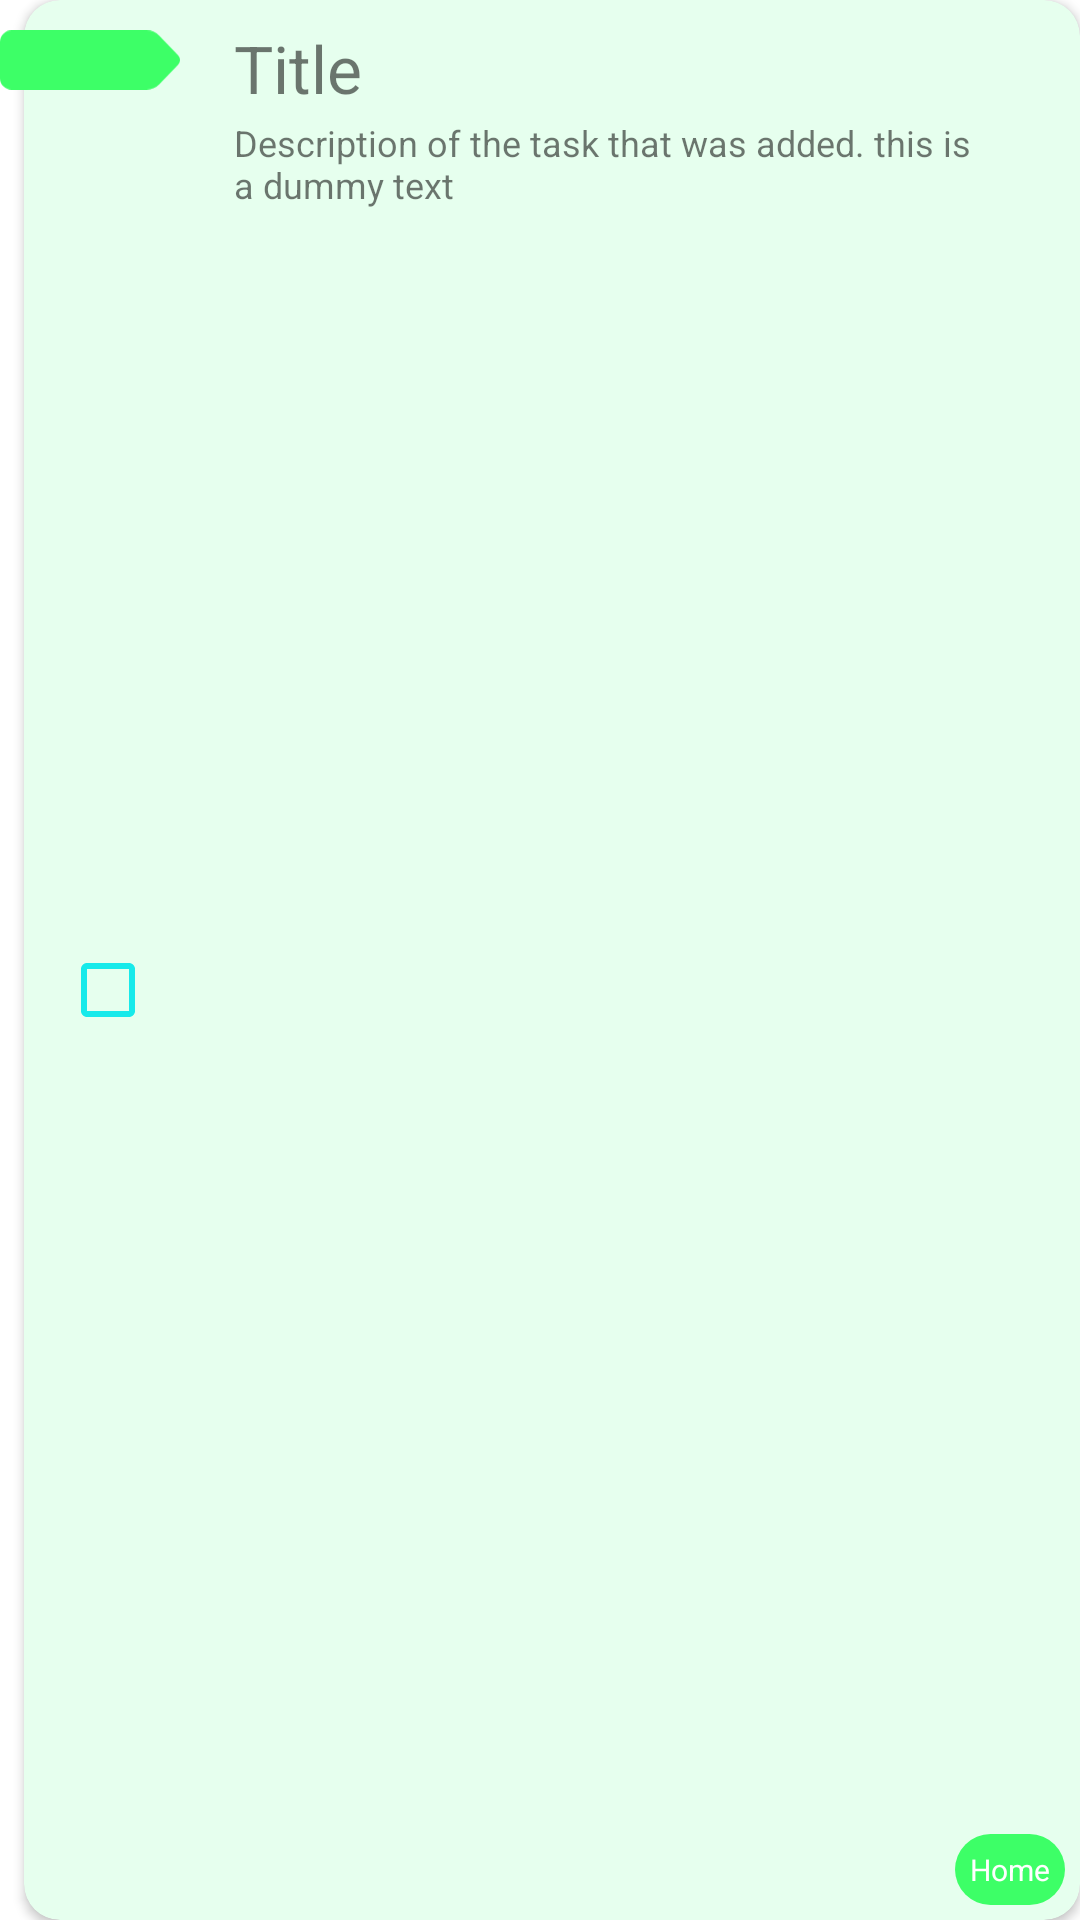

Produce the Android XML layout that renders to this screen, including the resource entries it uses.
<!-- AndroidManifest.xml: application theme Theme.MaroonMumbai -->
<!-- res/layout/model_todo_item.xml -->
<?xml version="1.0" encoding="utf-8"?>
<androidx.constraintlayout.widget.ConstraintLayout
    xmlns:android="http://schemas.android.com/apk/res/android"
    xmlns:app="http://schemas.android.com/apk/res-auto"
    android:layout_width="match_parent"
    android:layout_height="80dp"
    android:layout_marginStart="4dp"
    android:layout_marginEnd="4dp"
    android:layout_marginBottom="5dp"
    android:elevation="12dp">

    <androidx.cardview.widget.CardView
        android:layout_width="match_parent"
        android:layout_height="match_parent"
        android:layout_marginStart="8dp"
        app:cardCornerRadius="12dp"
        android:id="@+id/cvTodo"
        app:layout_constraintBottom_toBottomOf="parent"
        app:layout_constraintEnd_toEndOf="parent"
        app:layout_constraintStart_toStartOf="parent"
        app:layout_constraintTop_toTopOf="parent"
        app:cardBackgroundColor="@color/default_card_bg">

        <androidx.constraintlayout.widget.ConstraintLayout
            android:layout_width="match_parent"
            android:layout_height="match_parent">

            <TextView
                android:id="@+id/tvTitle"
                android:layout_width="wrap_content"
                android:layout_height="wrap_content"
                android:layout_marginStart="70dp"
                android:layout_marginTop="8dp"
                android:text="Title"
                android:textSize="22sp"
                app:layout_constraintBottom_toTopOf="@+id/tvDescription"
                app:layout_constraintStart_toStartOf="parent"
                app:layout_constraintTop_toTopOf="parent" />

            <TextView
                android:id="@+id/tvDescription"
                android:layout_width="250dp"
                android:layout_height="wrap_content"
                android:layout_marginTop="2dp"
                android:text="Description of the task that was added. this is a dummy text"
                android:textSize="12sp"
                app:layout_constraintStart_toStartOf="@+id/tvTitle"
                app:layout_constraintTop_toBottomOf="@+id/tvTitle" />

            <TextView
                android:id="@+id/tvCategory"
                android:layout_width="wrap_content"
                android:layout_height="wrap_content"
                android:layout_marginEnd="5dp"
                android:layout_marginBottom="5dp"
                android:background="@drawable/bg_rounded_all_corner_default_chip"
                android:text="Home"
                android:textColor="@color/white"
                android:textSize="10dp"
                app:layout_constraintBottom_toBottomOf="parent"
                app:layout_constraintEnd_toEndOf="parent" />

        </androidx.constraintlayout.widget.ConstraintLayout>

    </androidx.cardview.widget.CardView>

    <ImageView
        android:id="@+id/ivLabel"
        android:layout_width="60dp"
        android:layout_height="20dp"
        android:layout_marginTop="10dp"
        android:elevation="15dp"
        android:src="@drawable/ic_label_default"
        app:layout_constraintStart_toStartOf="parent"
        app:layout_constraintTop_toTopOf="parent" />

    <CheckBox
        android:id="@+id/cbToDo"
        android:layout_width="wrap_content"
        android:layout_height="wrap_content"
        android:layout_marginStart="20dp"
        android:layout_marginTop="20dp"
        android:buttonTint="@color/bright_blue"
        android:elevation="15dp"
        app:layout_constraintBottom_toBottomOf="parent"
        app:layout_constraintStart_toStartOf="parent"
        app:layout_constraintTop_toTopOf="parent" />


</androidx.constraintlayout.widget.ConstraintLayout>
<!-- resources referenced by this layout -->
<resources>
  <color name="bright_blue">#17EAEA</color>
  <color name="default_card_bg">#FFE6FFEE</color>
  <color name="white">#FFFFFFFF</color>
  <!-- drawable bg_rounded_all_corner_default_chip (drawable) -->
  <?xml version="1.0" encoding="UTF-8"?>
  <shape xmlns:android="http://schemas.android.com/apk/res/android">
      <solid android:color="#3DFF67" />
      <corners
          android:radius="30dp"/>
      <padding
          android:left="5dp"
          android:top="5dp"
          android:right="5dp"
          android:bottom="5dp" />
  </shape>
  <!-- drawable ic_label_default (drawable) -->
  <vector xmlns:android="http://schemas.android.com/apk/res/android"
      android:width="241.94dp"
      android:height="80dp"
      android:viewportWidth="241.94"
      android:viewportHeight="80">
    <path
        android:pathData="M239.34,46.47 L214.22,72.6a24,24 0,0 1,-17.3 7.37L15.65,79.97a15.65,15.65 0,0 1,-15.65 -15.65L0,15.66A15.66,15.66 0,0 1,15.65 0L196.92,0a24,24 0,0 1,17.3 7.37l25.12,26.17A9.33,9.33 0,0 1,239.34 46.47Z"
        android:fillColor="#3DFF67"/>
  </vector>
  <style name="Theme.MaroonMumbai" parent="Theme.MaterialComponents.DayNight.NoActionBar">
          
          <item name="colorPrimary">@color/bright_blue</item>
          <item name="colorPrimaryVariant">@color/bright_blue_dark</item>
          <item name="colorOnPrimary">@color/white</item>
          
          <item name="colorSecondary">@color/grain_yellow</item>
          <item name="colorSecondaryVariant">@color/grain_yellow_dark</item>
          <item name="colorOnSecondary">@color/white</item>
          
          <item name="android:statusBarColor" tools:targetApi="l">?attr/colorPrimaryVariant</item>
          
          <item name="bottomSheetDialogTheme">@style/CustomBottomSheetDialog</item>
      </style>
  <color name="bright_blue_dark">#22D6D6</color>
  <color name="grain_yellow">#E8F25B</color>
  <color name="grain_yellow_dark">#C7ED49</color>
  <style name="CustomBottomSheetDialog" parent="@style/ThemeOverlay.MaterialComponents.BottomSheetDialog">
          <item name="bottomSheetStyle">@style/CustomBottomSheet</item>
      </style>
  <style name="CustomBottomSheet" parent="Widget.MaterialComponents.BottomSheet">
          <item name="shapeAppearanceOverlay">@style/CustomShapeAppearanceBottomSheetDialog</item>
      </style>
  <style name="CustomShapeAppearanceBottomSheetDialog" parent="">
          <item name="cornerFamily">rounded</item>
          <item name="cornerSizeTopRight">16dp</item>
          <item name="cornerSizeTopLeft">16dp</item>
          <item name="cornerSizeBottomRight">0dp</item>
          <item name="cornerSizeBottomLeft">0dp</item>
      </style>
</resources>
